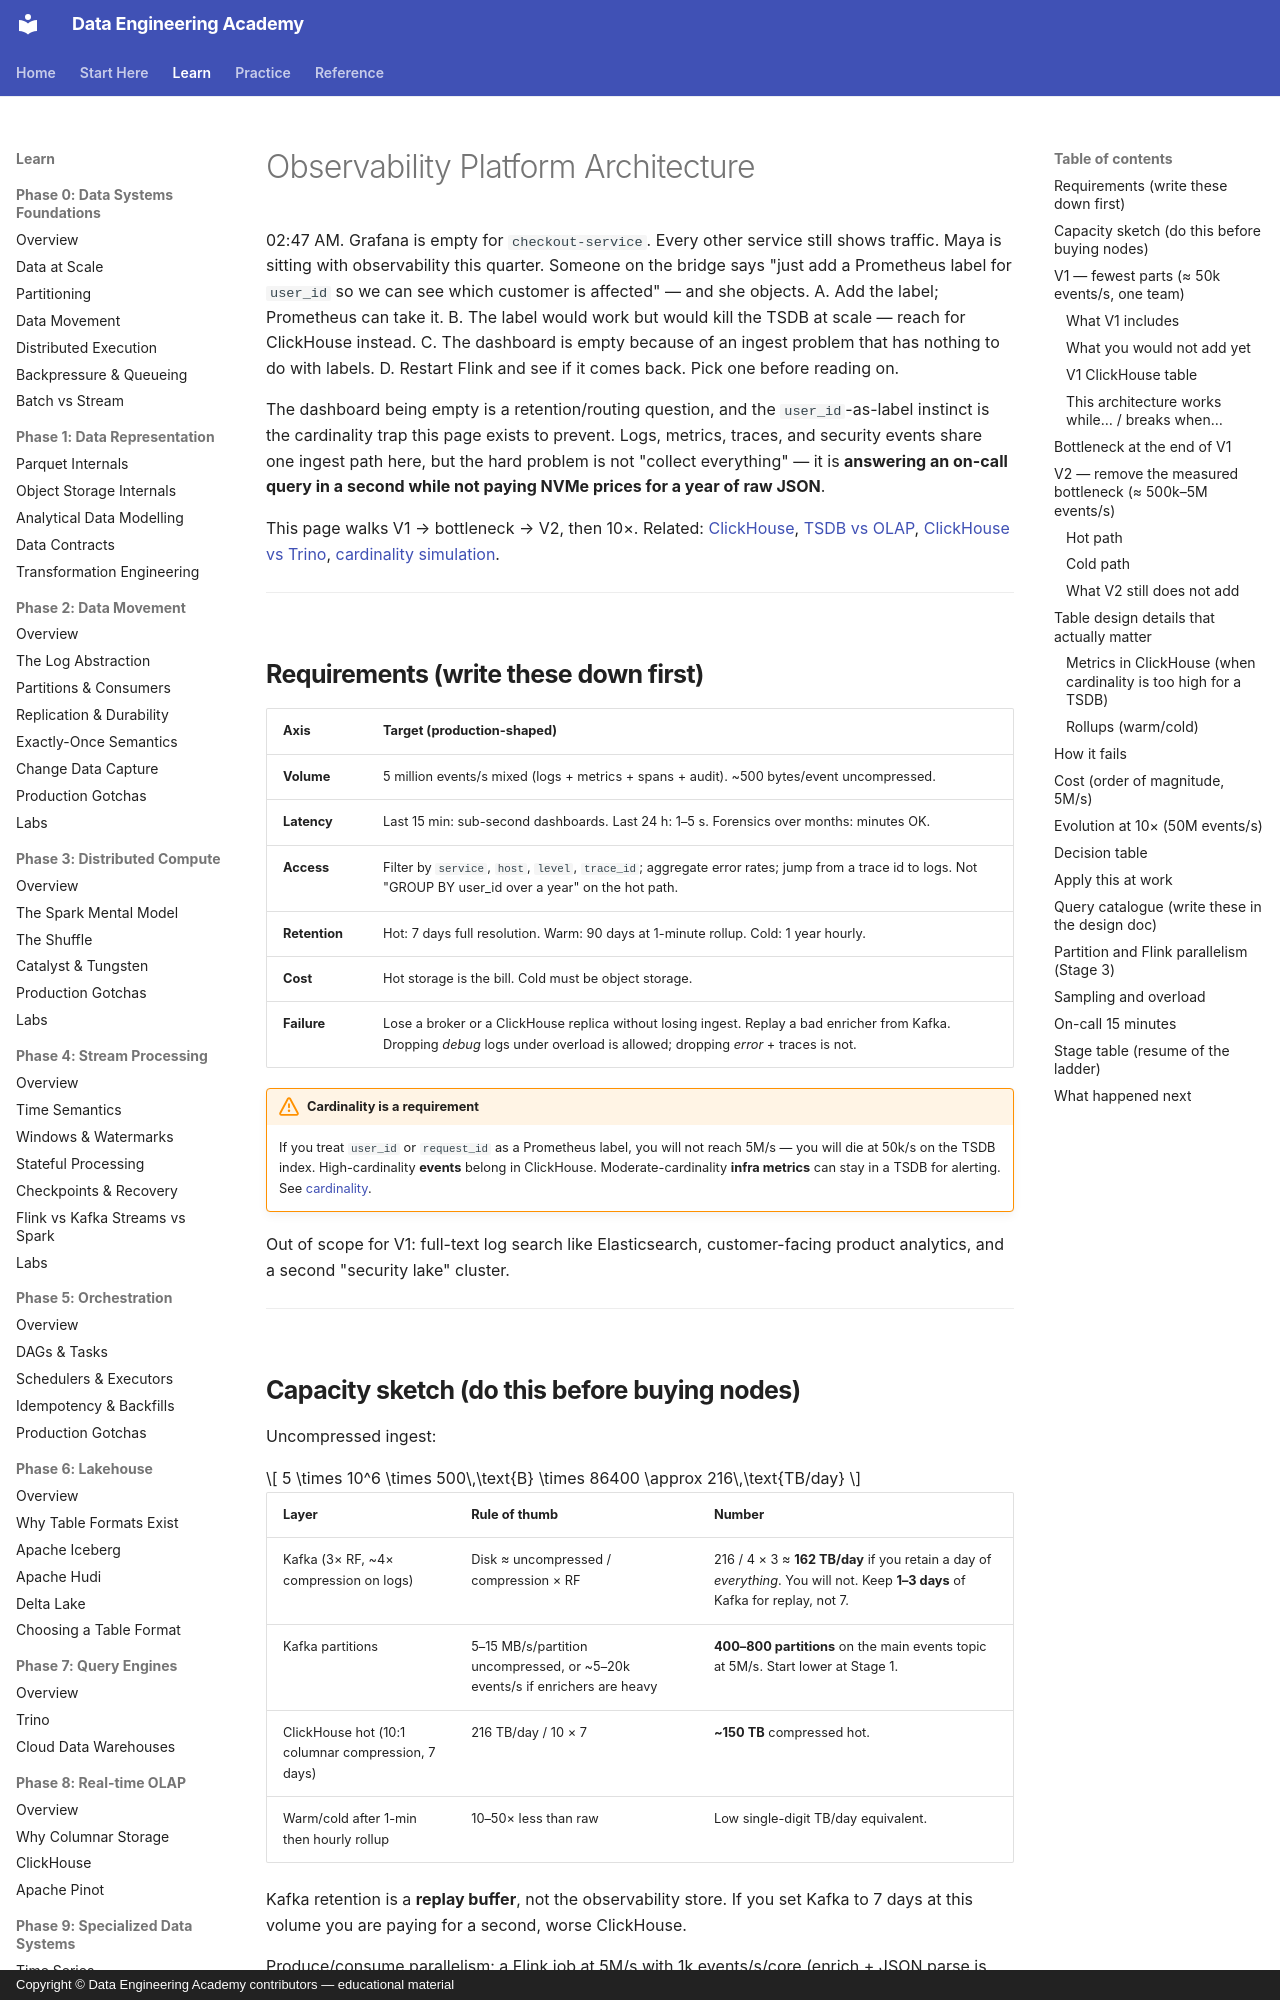

repository: sanketn26/data-engineering · page: architectures/observability/index.html · generator: mkdocs · copyright: Copyright © Data Engineering Academy contributors — educational material

---
description: Designing an observability pipeline where a high-cardinality label like user_id can silently kill your Prometheus TSDB at scale.
---

# Observability Platform Architecture

02:47 AM. Grafana is empty for `checkout-service`. Every other service still shows traffic. Maya is sitting with observability this quarter. Someone on the bridge says "just add a Prometheus label for `user_id` so we can see which customer is affected" — and she objects. A. Add the label; Prometheus can take it. B. The label would work but would kill the TSDB at scale — reach for ClickHouse instead. C. The dashboard is empty because of an ingest problem that has nothing to do with labels. D. Restart Flink and see if it comes back. Pick one before reading on.

The dashboard being empty is a retention/routing question, and the `user_id`-as-label instinct is the cardinality trap this page exists to prevent. Logs, metrics, traces, and security events share one ingest path here, but the hard problem is not "collect everything" — it is **answering an on-call query in a second while not paying NVMe prices for a year of raw JSON**.

This page walks V1 → bottleneck → V2, then 10×. Related: [ClickHouse](../olap/clickhouse.md), [TSDB vs OLAP](../comparisons/tsdb-vs-olap.md), [ClickHouse vs Trino](../comparisons/clickhouse-vs-trino.md), [cardinality simulation](../simulations/cardinality-calculator.html).

---

## Requirements (write these down first)

| Axis | Target (production-shaped) |
|------|----------------------------|
| **Volume** | 5 million events/s mixed (logs + metrics + spans + audit). ~500 bytes/event uncompressed. |
| **Latency** | Last 15 min: sub-second dashboards. Last 24 h: 1–5 s. Forensics over months: minutes OK. |
| **Access** | Filter by `service`, `host`, `level`, `trace_id`; aggregate error rates; jump from a trace id to logs. Not "GROUP BY user_id over a year" on the hot path. |
| **Retention** | Hot: 7 days full resolution. Warm: 90 days at 1-minute rollup. Cold: 1 year hourly. |
| **Cost** | Hot storage is the bill. Cold must be object storage. |
| **Failure** | Lose a broker or a ClickHouse replica without losing ingest. Replay a bad enricher from Kafka. Dropping *debug* logs under overload is allowed; dropping *error* + traces is not. |

!!! warning "Cardinality is a requirement"
    If you treat `user_id` or `request_id` as a Prometheus label, you will not reach 5M/s — you will die at 50k/s on the TSDB index. High-cardinality **events** belong in ClickHouse. Moderate-cardinality **infra metrics** can stay in a TSDB for alerting. See [cardinality](../time-series/cardinality.md).

Out of scope for V1: full-text log search like Elasticsearch, customer-facing product analytics, and a second "security lake" cluster.

---
